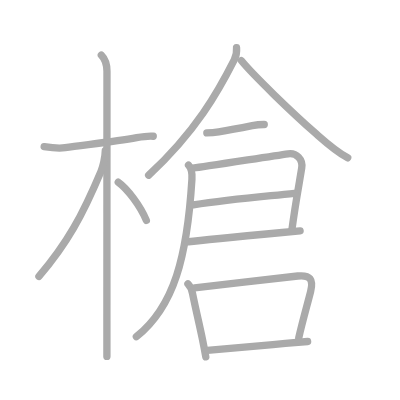
t = 0.00 s
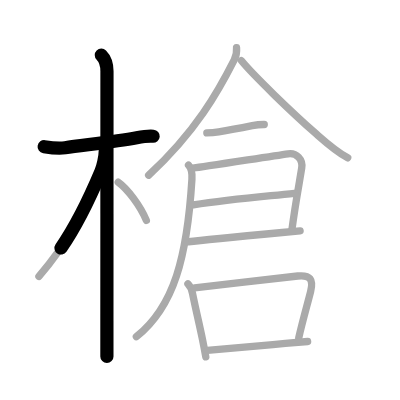
t = 2.75 s
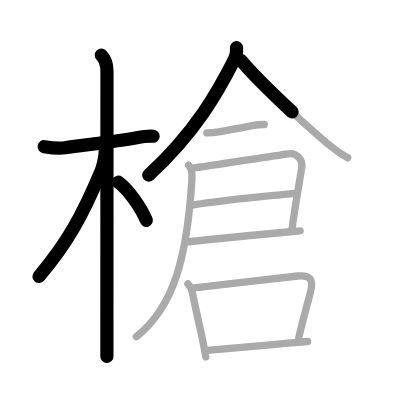
t = 5.50 s
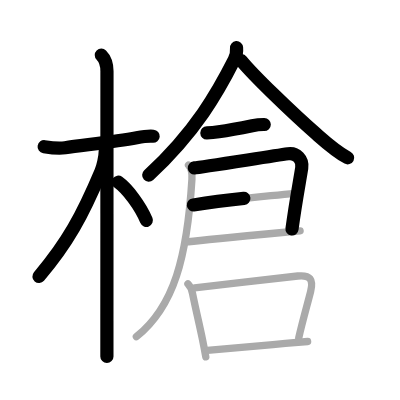
t = 8.50 s
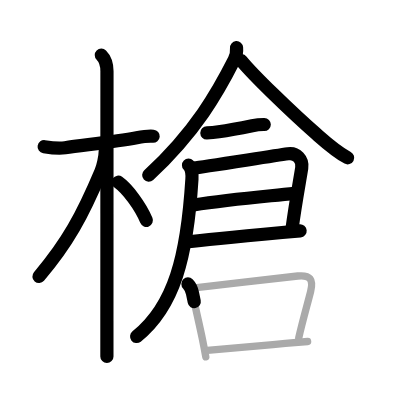
t = 11.25 s
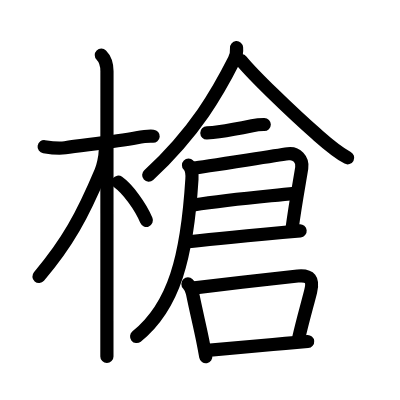
t = 14.00 s

The animated SVG that drew these frames (rendered in a browser with its animation timeline set to each time). Animation: 14 SMIL elements (animate=14); one cycle of 14.00 s.

<?xml version="1.0" standalone="no"?>
<!DOCTYPE svg PUBLIC "-//W3C//DTD SVG 1.1//EN"   "http://www.w3.org/Graphics/SVG/1.1/DTD/svg11.dtd">
<svg width="400px" height="400px"  version="1.1" xmlns="http://www.w3.org/2000/svg">
  <defs>
    <marker id="Triangle" viewBox="0 0 10 10" refX="0" refY="5" markerUnits="strokeWidth" markerWidth="3" style="stroke-opacity:0%;fill:#aaaaaa;" markerHeight="2" orient="auto">
      <path d="M 0 0 L 10 5 L 0 10 z" />
    </marker>
    
    <marker id="Arrow" viewBox="0 0 10 10" refX="5" refY="5" markerUnits="strokeWidth" markerWidth="1.8" style="stroke-opacity:0%;fill:#770000;" markerHeight="2" orient="auto">
      <path d="M 0 4 L 6 4 L 4 1 L 10 5 L 4 9 L 6 6 L 0 6 z" />
        <circle cx="5" cy="5" r="5" />
      </marker>
    
    <marker id="TriangleRed" viewBox="0 0 10 10" refX="0" refY="5" markerUnits="strokeWidth" markerWidth="3" style="stroke-opacity:0%;fill:#CC0000;" markerHeight="2" orient="auto">
      <path d="M 0 0 L 10 5 L 0 10 z" />
    </marker>
    
    <marker id="ArrowRed" viewBox="0 0 10 10" refX="5" refY="5" markerUnits="strokeWidth" markerWidth="1.8" style="stroke-opacity:0%;fill:#CC0000;" markerHeight="2" orient="auto">
      <path d="M 0 4 L 6 4 L 4 1 L 10 5 L 4 9 L 6 6 L 0 6 z" />
        <circle cx="5" cy="5" r="5" />
      </marker>
    
  </defs>
  
  <path style="fill:#ffffff; fill-opacity:100%; fill-rule:evenodd; stroke-width:0;" d="M 0 0 L 400px 0 L 400px 400px L 0 400px L 0 0" />

  <g transform="scale(3.6697247706422 3.6697247706422)">
<path style="fill:none; fill-opacity:0%; fill-rule:evenodd; stroke:#aaaaaa; stroke-opacity:100%; stroke-width: 1.5pt; stroke-linejoin:round; stroke-linecap:round;" d="M12.03 39.97c1.9 0.3 3.82 0.57 5.72 0.29c5.13-0.75 13.5-1.63 19.5-2.73c1.51-0.28 2.98-0.54 4.51-0.41"></path>
<path style="fill:none; fill-opacity:0%; fill-rule:evenodd; stroke:#aaaaaa; stroke-opacity:100%; stroke-width: 1.5pt; stroke-linejoin:round; stroke-linecap:round;" d="M27.61 15c1.01 1.01 1.54 2.62 1.54 4.42c0 0.6-0.01 47.21-0.02 67.95c0 5.71 0 9.47 0 9.75"></path>
<path style="fill:none; fill-opacity:0%; fill-rule:evenodd; stroke:#aaaaaa; stroke-opacity:100%; stroke-width: 1.5pt; stroke-linejoin:round; stroke-linecap:round;" d="M28.69 41.03c0 1.84-0.71 4.57-1.17 5.66c-5.07 12.03-9.15 19.56-16.91 28.65"></path>
<path style="fill:none; fill-opacity:0%; fill-rule:evenodd; stroke:#aaaaaa; stroke-opacity:100%; stroke-width: 1.5pt; stroke-linejoin:round; stroke-linecap:round;" d="M32.22 49.65c2.53 1.81 6.03 6.48 7.66 10.39"></path>
<path style="fill:none; fill-opacity:0%; fill-rule:evenodd; stroke:#aaaaaa; stroke-opacity:100%; stroke-width: 1.5pt; stroke-linejoin:round; stroke-linecap:round;" d="M64.46 13c0.07 0.82-0.08 2.23-0.63 3.31C59.5 24.88 53.38 35.88 40.5 47.75"></path>
<path style="fill:none; fill-opacity:0%; fill-rule:evenodd; stroke:#aaaaaa; stroke-opacity:100%; stroke-width: 1.5pt; stroke-linejoin:round; stroke-linecap:round;" d="M65.75 16.5c3.26 4 13.62 14 20.47 20.03c2.71 2.39 5.35 4.77 8.53 6.47"></path>
<path style="fill:none; fill-opacity:0%; fill-rule:evenodd; stroke:#aaaaaa; stroke-opacity:100%; stroke-width: 1.5pt; stroke-linejoin:round; stroke-linecap:round;" d="M56.36 36.23c1.09-0.01 2.16-0.11 3.23-0.3c2.62-0.43 6.12-1.09 9.14-1.69c1.08-0.21 2.17-0.32 3.28-0.31"></path>
<path style="fill:none; fill-opacity:0%; fill-rule:evenodd; stroke:#aaaaaa; stroke-opacity:100%; stroke-width: 1.5pt; stroke-linejoin:round; stroke-linecap:round;" d="M52.95 45.76c1.66-0.15 20.47-3.12 25.54-3.85c2.34-0.34 4.09 1.55 3.73 3.85c-0.52 3.34-1.73 9.65-2.67 16.81"></path>
<path style="fill:none; fill-opacity:0%; fill-rule:evenodd; stroke:#aaaaaa; stroke-opacity:100%; stroke-width: 1.5pt; stroke-linejoin:round; stroke-linecap:round;" d="M52.7 55.84c9.55-1.47 15.92-1.97 27.58-3.16"></path>
<path style="fill:none; fill-opacity:0%; fill-rule:evenodd; stroke:#aaaaaa; stroke-opacity:100%; stroke-width: 1.5pt; stroke-linejoin:round; stroke-linecap:round;" d="M51.36 65.88c4.12-0.49 17.27-1.74 25.53-2.52c1.97-0.19 3.67-0.34 4.89-0.46"></path>
<path style="fill:none; fill-opacity:0%; fill-rule:evenodd; stroke:#aaaaaa; stroke-opacity:100%; stroke-width: 1.5pt; stroke-linejoin:round; stroke-linecap:round;" d="M51.37 45c0.88 0.88 1.02 2.27 0.93 3.83C51 69.88 47.5 83.5 37.16 91.75"></path>
<path style="fill:none; fill-opacity:0%; fill-rule:evenodd; stroke:#aaaaaa; stroke-opacity:100%; stroke-width: 1.5pt; stroke-linejoin:round; stroke-linecap:round;" d="M51.21 77.38c0.89 0.89 1.04 1.53 1.24 2.51c1.06 5.2 1.88 8.46 2.73 12.62c0.29 1.43 0.59 2.98 0.9 4.74"></path>
<path style="fill:none; fill-opacity:0%; fill-rule:evenodd; stroke:#aaaaaa; stroke-opacity:100%; stroke-width: 1.5pt; stroke-linejoin:round; stroke-linecap:round;" d="M53.02 78.46c7.85-0.96 21.74-2.59 28.12-3.25c3.43-0.35 4.32 0.98 3.5 4.24c-0.98 3.87-2.22 8.13-3.23 12.62"></path>
<path style="fill:none; fill-opacity:0%; fill-rule:evenodd; stroke:#aaaaaa; stroke-opacity:100%; stroke-width: 1.5pt; stroke-linejoin:round; stroke-linecap:round;" d="M56.49 95.49c4.85-0.49 13.37-1.21 21.28-1.9c2.09-0.18 4.14-0.36 6.06-0.53"></path>

<path style="fill:none; fill-opacity:0%; fill-rule:evenodd; stroke:#000000; stroke-opacity:100%; stroke-width: 2.7pt; stroke-linejoin:round; stroke-linecap:round;" d="M12.03 39.97c1.9 0.3 3.82 0.57 5.72 0.29c5.13-0.75 13.5-1.63 19.5-2.73c1.51-0.28 2.98-0.54 4.51-0.41" pathLength="100" stroke-dashoffset="100" stroke-dasharray="100 105"><animate id="dashAnim1" attributeName="stroke-dashoffset" from="100" to="0" dur="1s" calcMode="linear" fill="freeze"/></path>
<path style="fill:none; fill-opacity:0%; fill-rule:evenodd; stroke:#000000; stroke-opacity:100%; stroke-width: 2.7pt; stroke-linejoin:round; stroke-linecap:round;" d="M27.61 15c1.01 1.01 1.54 2.62 1.54 4.42c0 0.6-0.01 47.21-0.02 67.95c0 5.71 0 9.47 0 9.75" pathLength="100" stroke-dashoffset="100" stroke-dasharray="100 105"><animate id="dashAnim2" attributeName="stroke-dashoffset" from="100" to="0" dur="1s" calcMode="linear" begin="dashAnim1.end" fill="freeze"/></path>
<path style="fill:none; fill-opacity:0%; fill-rule:evenodd; stroke:#000000; stroke-opacity:100%; stroke-width: 2.7pt; stroke-linejoin:round; stroke-linecap:round;" d="M28.69 41.03c0 1.84-0.71 4.57-1.17 5.66c-5.07 12.03-9.15 19.56-16.91 28.65" pathLength="100" stroke-dashoffset="100" stroke-dasharray="100 105"><animate id="dashAnim3" attributeName="stroke-dashoffset" from="100" to="0" dur="1s" calcMode="linear" begin="dashAnim2.end" fill="freeze"/></path>
<path style="fill:none; fill-opacity:0%; fill-rule:evenodd; stroke:#000000; stroke-opacity:100%; stroke-width: 2.7pt; stroke-linejoin:round; stroke-linecap:round;" d="M32.22 49.65c2.53 1.81 6.03 6.48 7.66 10.39" pathLength="100" stroke-dashoffset="100" stroke-dasharray="100 105"><animate id="dashAnim4" attributeName="stroke-dashoffset" from="100" to="0" dur="1s" calcMode="linear" begin="dashAnim3.end" fill="freeze"/></path>
<path style="fill:none; fill-opacity:0%; fill-rule:evenodd; stroke:#000000; stroke-opacity:100%; stroke-width: 2.7pt; stroke-linejoin:round; stroke-linecap:round;" d="M64.46 13c0.07 0.82-0.08 2.23-0.63 3.31C59.5 24.88 53.38 35.88 40.5 47.75" pathLength="100" stroke-dashoffset="100" stroke-dasharray="100 105"><animate id="dashAnim5" attributeName="stroke-dashoffset" from="100" to="0" dur="1s" calcMode="linear" begin="dashAnim4.end" fill="freeze"/></path>
<path style="fill:none; fill-opacity:0%; fill-rule:evenodd; stroke:#000000; stroke-opacity:100%; stroke-width: 2.7pt; stroke-linejoin:round; stroke-linecap:round;" d="M65.75 16.5c3.26 4 13.62 14 20.47 20.03c2.71 2.39 5.35 4.77 8.53 6.47" pathLength="100" stroke-dashoffset="100" stroke-dasharray="100 105"><animate id="dashAnim6" attributeName="stroke-dashoffset" from="100" to="0" dur="1s" calcMode="linear" begin="dashAnim5.end" fill="freeze"/></path>
<path style="fill:none; fill-opacity:0%; fill-rule:evenodd; stroke:#000000; stroke-opacity:100%; stroke-width: 2.7pt; stroke-linejoin:round; stroke-linecap:round;" d="M56.36 36.23c1.09-0.01 2.16-0.11 3.23-0.3c2.62-0.43 6.12-1.09 9.14-1.69c1.08-0.21 2.17-0.32 3.28-0.31" pathLength="100" stroke-dashoffset="100" stroke-dasharray="100 105"><animate id="dashAnim7" attributeName="stroke-dashoffset" from="100" to="0" dur="1s" calcMode="linear" begin="dashAnim6.end" fill="freeze"/></path>
<path style="fill:none; fill-opacity:0%; fill-rule:evenodd; stroke:#000000; stroke-opacity:100%; stroke-width: 2.7pt; stroke-linejoin:round; stroke-linecap:round;" d="M52.95 45.76c1.66-0.15 20.47-3.12 25.54-3.85c2.34-0.34 4.09 1.55 3.73 3.85c-0.52 3.34-1.73 9.65-2.67 16.81" pathLength="100" stroke-dashoffset="100" stroke-dasharray="100 105"><animate id="dashAnim8" attributeName="stroke-dashoffset" from="100" to="0" dur="1s" calcMode="linear" begin="dashAnim7.end" fill="freeze"/></path>
<path style="fill:none; fill-opacity:0%; fill-rule:evenodd; stroke:#000000; stroke-opacity:100%; stroke-width: 2.7pt; stroke-linejoin:round; stroke-linecap:round;" d="M52.7 55.84c9.55-1.47 15.92-1.97 27.58-3.16" pathLength="100" stroke-dashoffset="100" stroke-dasharray="100 105"><animate id="dashAnim9" attributeName="stroke-dashoffset" from="100" to="0" dur="1s" calcMode="linear" begin="dashAnim8.end" fill="freeze"/></path>
<path style="fill:none; fill-opacity:0%; fill-rule:evenodd; stroke:#000000; stroke-opacity:100%; stroke-width: 2.7pt; stroke-linejoin:round; stroke-linecap:round;" d="M51.36 65.88c4.12-0.49 17.27-1.74 25.53-2.52c1.97-0.19 3.67-0.34 4.89-0.46" pathLength="100" stroke-dashoffset="100" stroke-dasharray="100 105"><animate id="dashAnim10" attributeName="stroke-dashoffset" from="100" to="0" dur="1s" calcMode="linear" begin="dashAnim9.end" fill="freeze"/></path>
<path style="fill:none; fill-opacity:0%; fill-rule:evenodd; stroke:#000000; stroke-opacity:100%; stroke-width: 2.7pt; stroke-linejoin:round; stroke-linecap:round;" d="M51.37 45c0.88 0.88 1.02 2.27 0.93 3.83C51 69.88 47.5 83.5 37.16 91.75" pathLength="100" stroke-dashoffset="100" stroke-dasharray="100 105"><animate id="dashAnim11" attributeName="stroke-dashoffset" from="100" to="0" dur="1s" calcMode="linear" begin="dashAnim10.end" fill="freeze"/></path>
<path style="fill:none; fill-opacity:0%; fill-rule:evenodd; stroke:#000000; stroke-opacity:100%; stroke-width: 2.7pt; stroke-linejoin:round; stroke-linecap:round;" d="M51.21 77.38c0.89 0.89 1.04 1.53 1.24 2.51c1.06 5.2 1.88 8.46 2.73 12.62c0.29 1.43 0.59 2.98 0.9 4.74" pathLength="100" stroke-dashoffset="100" stroke-dasharray="100 105"><animate id="dashAnim12" attributeName="stroke-dashoffset" from="100" to="0" dur="1s" calcMode="linear" begin="dashAnim11.end" fill="freeze"/></path>
<path style="fill:none; fill-opacity:0%; fill-rule:evenodd; stroke:#000000; stroke-opacity:100%; stroke-width: 2.7pt; stroke-linejoin:round; stroke-linecap:round;" d="M53.02 78.46c7.85-0.96 21.74-2.59 28.12-3.25c3.43-0.35 4.32 0.98 3.5 4.24c-0.98 3.87-2.22 8.13-3.23 12.62" pathLength="100" stroke-dashoffset="100" stroke-dasharray="100 105"><animate id="dashAnim13" attributeName="stroke-dashoffset" from="100" to="0" dur="1s" calcMode="linear" begin="dashAnim12.end" fill="freeze"/></path>
<path style="fill:none; fill-opacity:0%; fill-rule:evenodd; stroke:#000000; stroke-opacity:100%; stroke-width: 2.7pt; stroke-linejoin:round; stroke-linecap:round;" d="M56.49 95.49c4.85-0.49 13.37-1.21 21.28-1.9c2.09-0.18 4.14-0.36 6.06-0.53" pathLength="100" stroke-dashoffset="100" stroke-dasharray="100 105"><animate id="dashAnim14" attributeName="stroke-dashoffset" from="100" to="0" dur="1s" calcMode="linear" begin="dashAnim13.end" fill="freeze"/></path>

</g>

</svg>  
          
